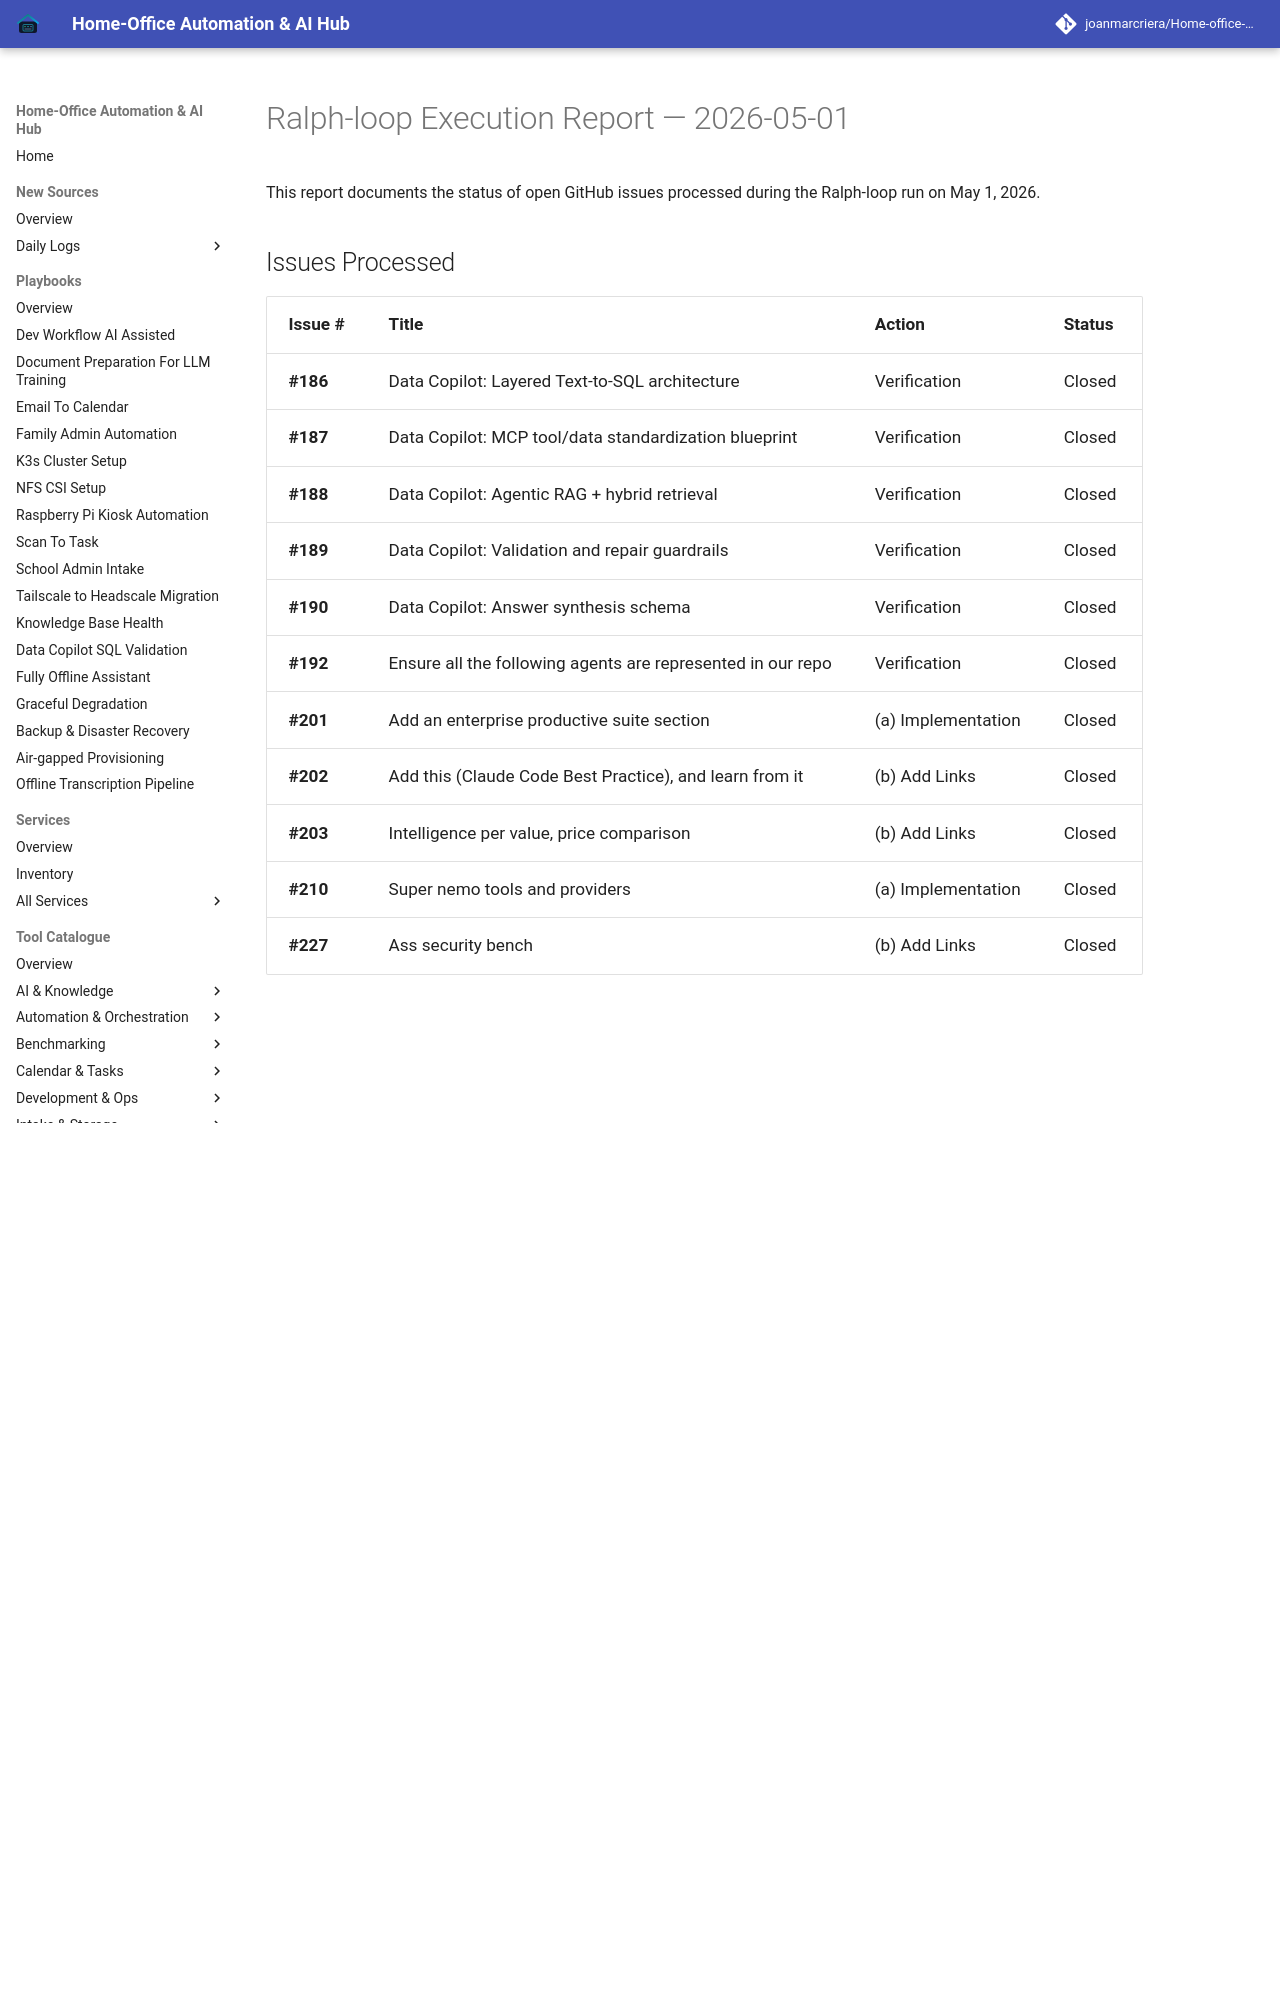

repository: joanmarcriera/Home-office-automations · page: reports/ralph-loop-execution-2026-05-01/index.html · generator: mkdocs

# Ralph-loop Execution Report — 2026-05-01

This report documents the status of open GitHub issues processed during the Ralph-loop run on May 1, 2026.

## Issues Processed

| Issue # | Title | Action | Status |
| :--- | :--- | :--- | :--- |
| **#186** | Data Copilot: Layered Text-to-SQL architecture | Verification | Closed |
| **#187** | Data Copilot: MCP tool/data standardization blueprint | Verification | Closed |
| **#188** | Data Copilot: Agentic RAG + hybrid retrieval | Verification | Closed |
| **#189** | Data Copilot: Validation and repair guardrails | Verification | Closed |
| **#190** | Data Copilot: Answer synthesis schema | Verification | Closed |
| **#192** | Ensure all the following agents are represented in our repo | Verification | Closed |
| **#201** | Add an enterprise productive suite section | (a) Implementation | Closed |
| **#202** | Add this (Claude Code Best Practice), and learn from it | (b) Add Links | Closed |
| **#203** | Intelligence per value, price comparison | (b) Add Links | Closed |
| **#210** | Super nemo tools and providers | (a) Implementation | Closed |
| **#227** | Ass security bench | (b) Add Links | Closed |
